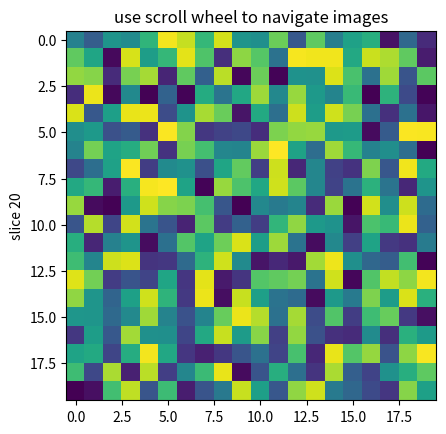

Python code for this plot:
%matplotlib inline

import numpy as np
import matplotlib.pyplot as plt


class IndexTracker(object):
    def __init__(self, ax, X):
        self.ax = ax
        ax.set_title('use scroll wheel to navigate images')

        self.X = X
        rows, cols, self.slices = X.shape
        self.ind = self.slices//2

        self.im = ax.imshow(self.X[:, :, self.ind])
        self.update()

    def onscroll(self, event):
        print("%s %s" % (event.button, event.step))
        if event.button == 'up':
            self.ind = (self.ind + 1) % self.slices
        else:
            self.ind = (self.ind - 1) % self.slices
        self.update()

    def update(self):
        self.im.set_data(self.X[:, :, self.ind])
        ax.set_ylabel('slice %s' % self.ind)
        self.im.axes.figure.canvas.draw()


fig, ax = plt.subplots(1, 1)

X = np.random.rand(20, 20, 40)

tracker = IndexTracker(ax, X)


fig.canvas.mpl_connect('scroll_event', tracker.onscroll)
plt.show()